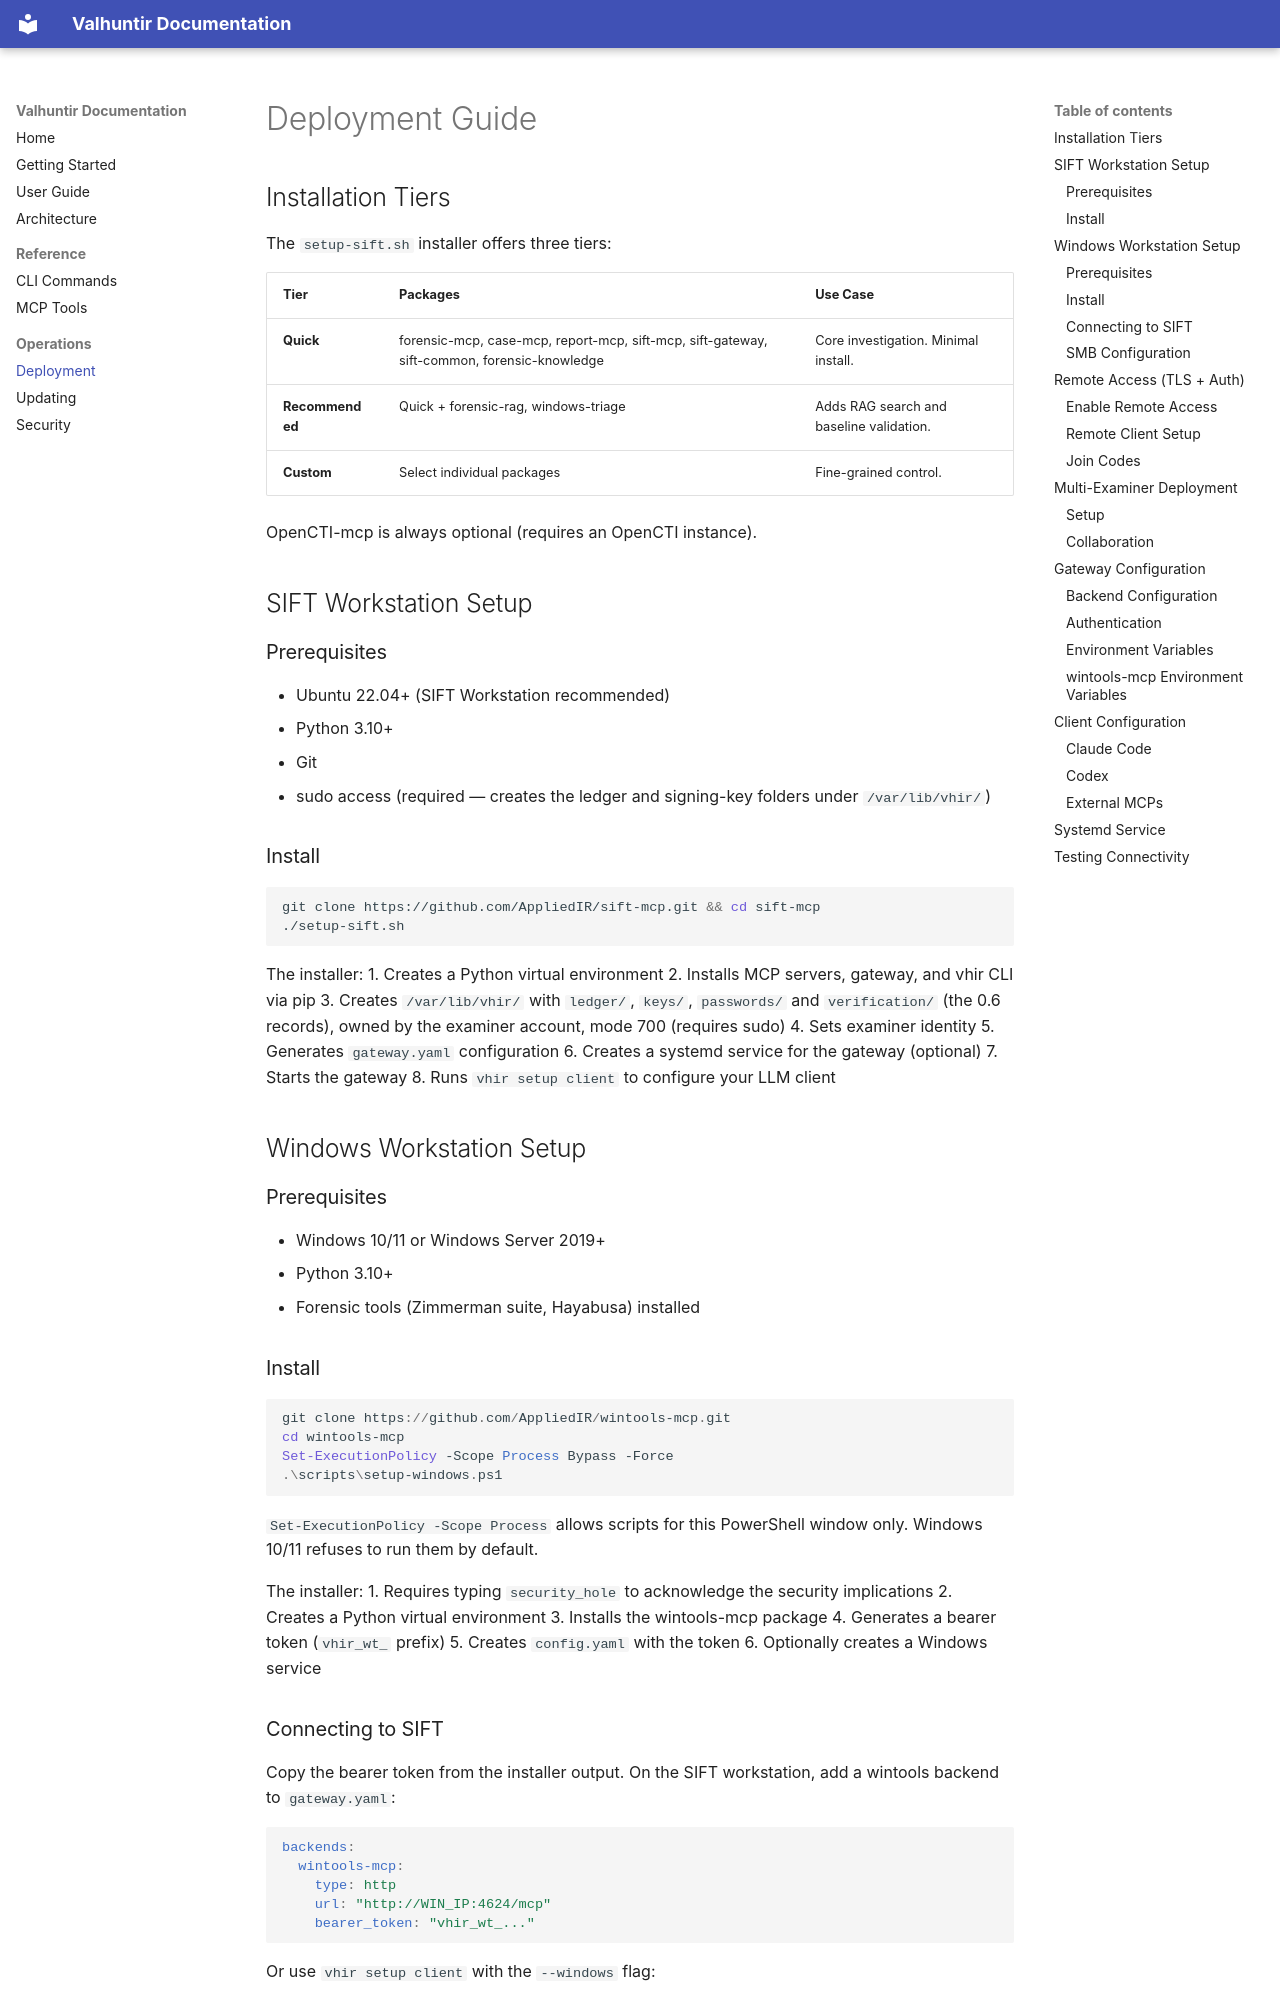

repository: AppliedIR/Valhuntir · page: deployment/index.html · generator: mkdocs

# Deployment Guide

## Installation Tiers

The `setup-sift.sh` installer offers three tiers:

| Tier | Packages | Use Case |
|------|----------|----------|
| **Quick** | forensic-mcp, case-mcp, report-mcp, sift-mcp, sift-gateway, sift-common, forensic-knowledge | Core investigation. Minimal install. |
| **Recommended** | Quick + forensic-rag, windows-triage | Adds RAG search and baseline validation. |
| **Custom** | Select individual packages | Fine-grained control. |

OpenCTI-mcp is always optional (requires an OpenCTI instance).

## SIFT Workstation Setup

### Prerequisites

- Ubuntu 22.04+ (SIFT Workstation recommended)
- Python 3.10+
- Git
- sudo access (required — creates the ledger and signing-key folders under `/var/lib/vhir/`)

### Install

```bash
git clone https://github.com/AppliedIR/sift-mcp.git && cd sift-mcp
./setup-sift.sh
```

The installer:
1. Creates a Python virtual environment
2. Installs MCP servers, gateway, and vhir CLI via pip
3. Creates `/var/lib/vhir/` with `ledger/`, `keys/`, `passwords/` and `verification/` (the 0.6 records), owned by the examiner account, mode 700 (requires sudo)
4. Sets examiner identity
5. Generates `gateway.yaml` configuration
6. Creates a systemd service for the gateway (optional)
7. Starts the gateway
8. Runs `vhir setup client` to configure your LLM client

## Windows Workstation Setup

### Prerequisites

- Windows 10/11 or Windows Server 2019+
- Python 3.10+
- Forensic tools (Zimmerman suite, Hayabusa) installed

### Install

```powershell
git clone https://github.com/AppliedIR/wintools-mcp.git
cd wintools-mcp
Set-ExecutionPolicy -Scope Process Bypass -Force
.\scripts\setup-windows.ps1
```

`Set-ExecutionPolicy -Scope Process` allows scripts for this PowerShell window only. Windows 10/11 refuses to run them by default.

The installer:
1. Requires typing `security_hole` to acknowledge the security implications
2. Creates a Python virtual environment
3. Installs the wintools-mcp package
4. Generates a bearer token (`vhir_wt_` prefix)
5. Creates `config.yaml` with the token
6. Optionally creates a Windows service

### Connecting to SIFT

Copy the bearer token from the installer output. On the SIFT workstation, add a wintools backend to `gateway.yaml`:

```yaml
backends:
  wintools-mcp:
    type: http
    url: "http://WIN_IP:4624/mcp"
    bearer_token: "vhir_wt_..."
```

Or use `vhir setup client` with the `--windows` flag:

```bash
vhir setup client --sift=http://127.0.0.1:4508 --windows=WIN_IP:4624
```
